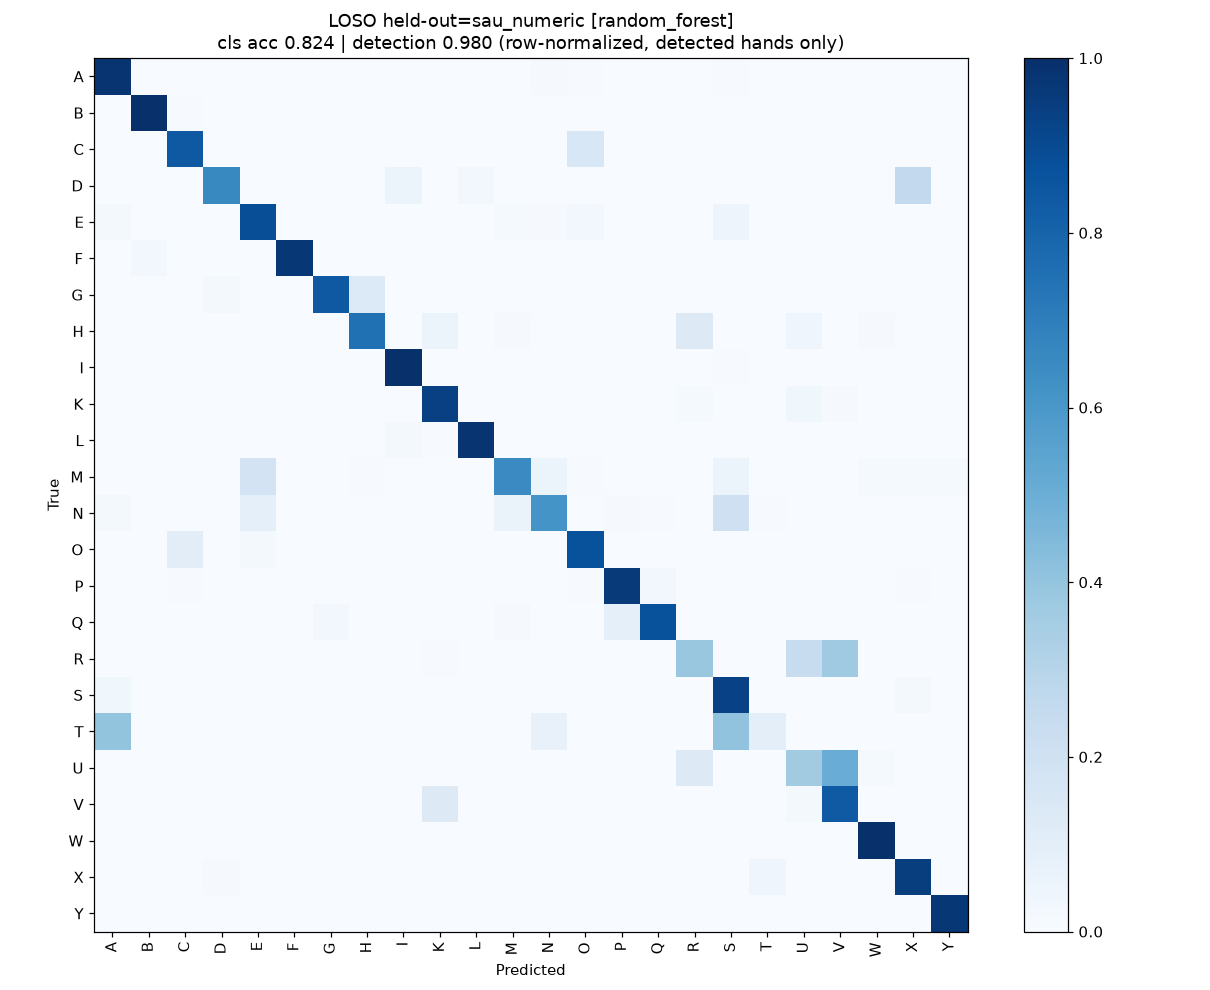

Source data for this figure (header and first rows):
true\pred, A, B, C, D, E, F, G, H, I, K, L, M, N, O, P, Q, R, S, T, U, V, W, X
A, 490, 0, 0, 0, 0, 0, 0, 0, 0, 0, 1, 1, 4, 2, 0, 0, 0, 2, 0, 0, 0, 0, 0
B, 0, 502, 2, 0, 0, 0, 0, 0, 0, 0, 0, 0, 0, 0, 0, 0, 0, 0, 0, 0, 0, 1, 0
C, 0, 0, 286, 0, 0, 0, 0, 0, 0, 0, 0, 0, 0, 52, 0, 1, 0, 0, 0, 0, 0, 0, 0
D, 0, 0, 1, 222, 0, 0, 0, 0, 18, 0, 9, 0, 0, 0, 0, 0, 0, 0, 0, 0, 0, 0, 87
E, 8, 0, 1, 0, 410, 0, 0, 0, 0, 0, 0, 6, 4, 11, 0, 1, 0, 22, 0, 0, 0, 0, 0
F, 0, 10, 0, 0, 0, 370, 0, 0, 0, 0, 0, 0, 0, 0, 0, 0, 0, 0, 0, 0, 0, 1, 0
G, 0, 0, 0, 7, 0, 0, 263, 42, 0, 0, 0, 0, 0, 1, 0, 0, 0, 0, 0, 0, 0, 0, 0
H, 0, 0, 0, 0, 0, 0, 0, 250, 0, 18, 1, 3, 0, 0, 0, 0, 42, 0, 0, 15, 0, 3, 0
I, 0, 0, 0, 0, 0, 0, 0, 0, 328, 0, 0, 0, 0, 0, 0, 0, 0, 2, 0, 0, 0, 0, 0
K, 0, 0, 0, 0, 0, 0, 0, 0, 0, 266, 0, 0, 0, 0, 0, 0, 4, 0, 0, 10, 3, 0, 1
L, 0, 0, 0, 0, 0, 0, 0, 0, 5, 2, 308, 0, 0, 0, 0, 0, 0, 0, 0, 0, 0, 0, 0
M, 0, 0, 0, 0, 44, 0, 0, 1, 0, 0, 0, 157, 15, 1, 0, 0, 0, 15, 0, 0, 0, 3, 3
N, 4, 0, 0, 0, 23, 0, 0, 0, 0, 0, 0, 16, 157, 0, 2, 1, 0, 52, 1, 0, 0, 0, 0
O, 0, 1, 36, 0, 6, 0, 0, 0, 0, 0, 0, 0, 1, 297, 1, 0, 0, 0, 0, 0, 0, 0, 0
P, 0, 0, 1, 0, 0, 0, 0, 0, 0, 0, 0, 0, 0, 1, 161, 4, 0, 0, 0, 0, 0, 0, 1
Q, 0, 0, 0, 0, 0, 0, 6, 0, 0, 0, 0, 2, 0, 0, 20, 186, 0, 0, 0, 0, 0, 0, 0
R, 0, 0, 0, 0, 0, 0, 0, 0, 0, 2, 0, 0, 0, 0, 0, 0, 100, 0, 0, 62, 96, 0, 0
S, 10, 0, 0, 0, 1, 0, 0, 0, 0, 0, 0, 0, 1, 0, 0, 0, 0, 243, 0, 0, 0, 0, 6
T, 109, 0, 0, 0, 1, 0, 0, 0, 1, 1, 0, 1, 20, 0, 0, 0, 0, 110, 27, 0, 0, 0, 1
U, 0, 0, 0, 0, 0, 0, 0, 0, 0, 0, 0, 0, 0, 0, 0, 0, 32, 0, 0, 92, 129, 3, 0
V, 0, 0, 0, 0, 0, 0, 0, 0, 0, 40, 0, 1, 0, 0, 0, 0, 1, 0, 0, 7, 255, 0, 1
W, 0, 0, 0, 0, 0, 0, 0, 0, 0, 0, 0, 0, 0, 0, 0, 0, 0, 0, 0, 0, 0, 318, 0
X, 0, 0, 0, 3, 0, 0, 0, 0, 0, 0, 0, 0, 0, 0, 0, 0, 0, 0, 12, 0, 0, 0, 265
Y, 1, 1, 0, 0, 1, 0, 0, 1, 1, 0, 0, 0, 1, 1, 0, 0, 0, 1, 0, 0, 0, 0, 0
